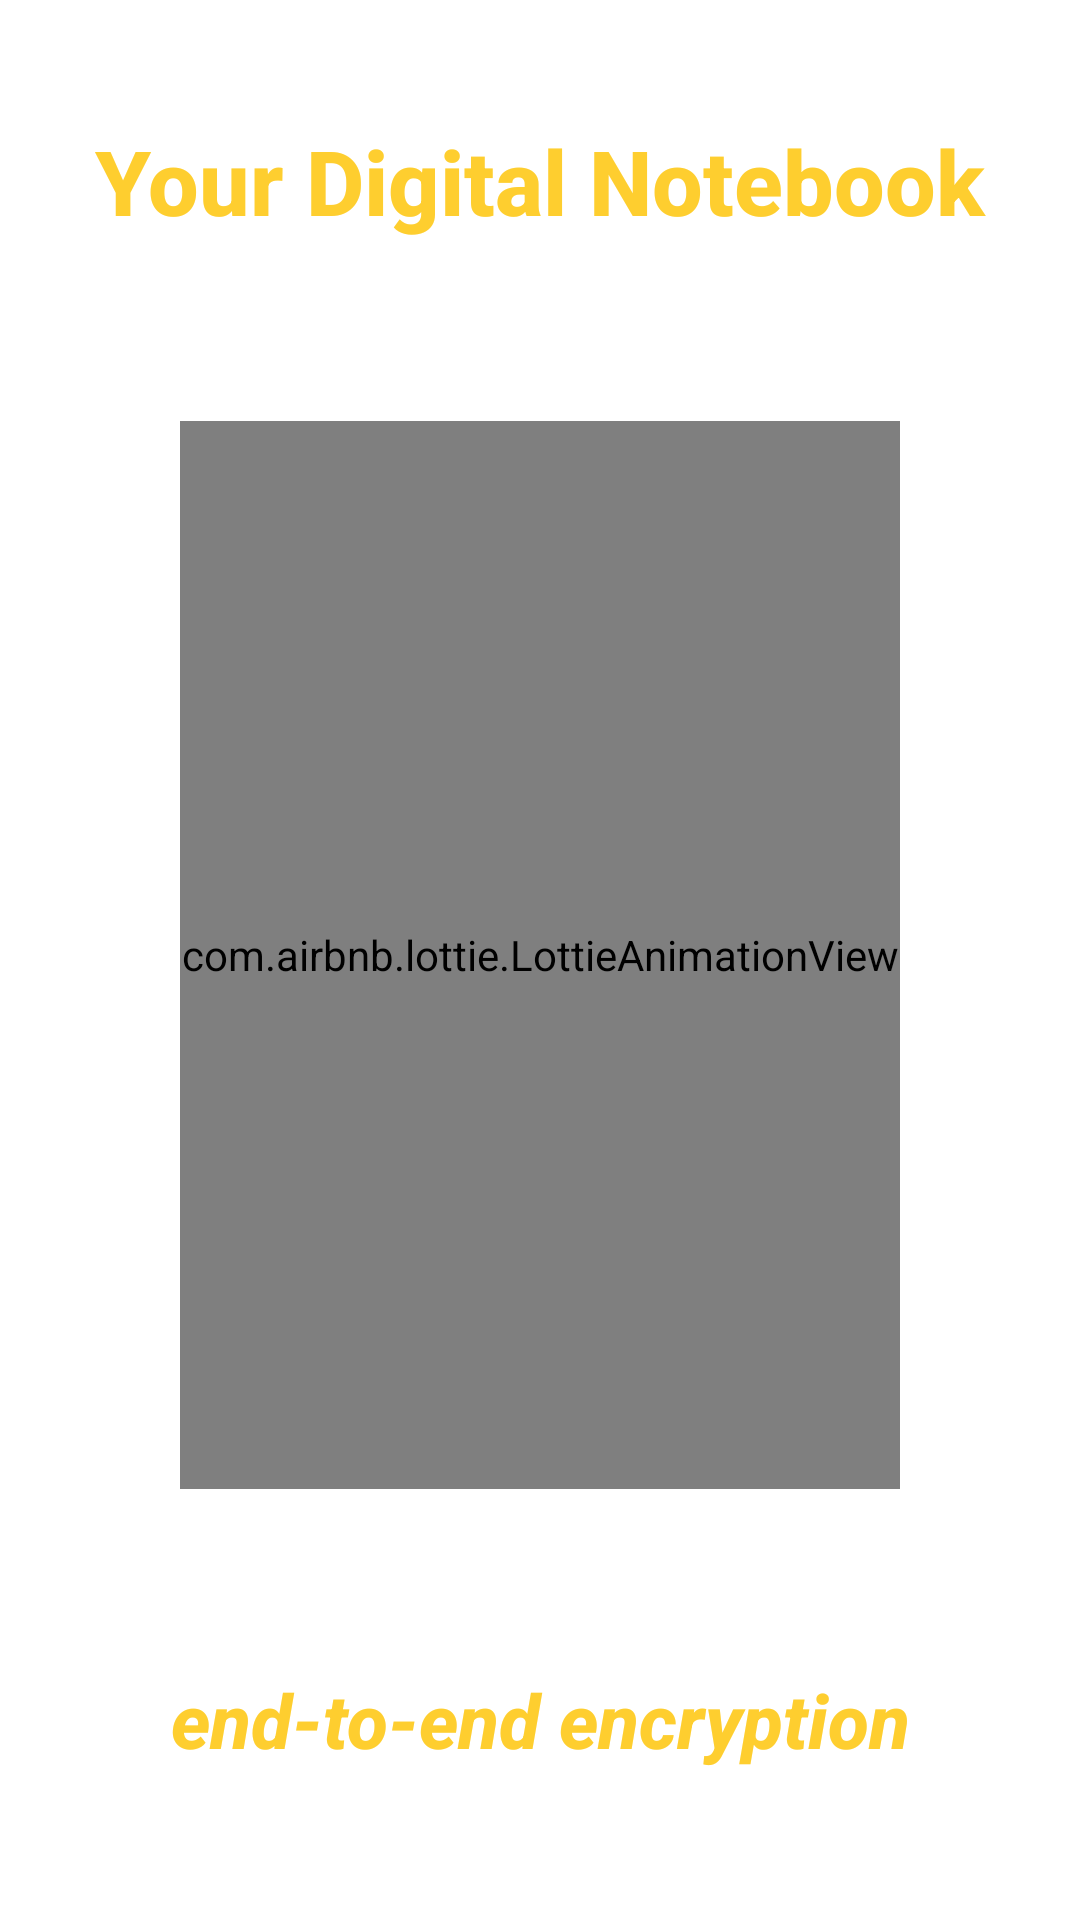

Write the Android layout XML for this screen, with the resource values it uses.
<!-- AndroidManifest.xml: application theme Theme.Notespro -->
<!-- res/layout/activity_splash_screen.xml -->
<?xml version="1.0" encoding="utf-8"?>
<androidx.constraintlayout.widget.ConstraintLayout xmlns:android="http://schemas.android.com/apk/res/android"
    xmlns:app="http://schemas.android.com/apk/res-auto"
    xmlns:tools="http://schemas.android.com/tools"
    android:layout_width="match_parent"
    android:layout_height="match_parent"
    android:background="#fff"
    tools:context=".SplashScreenActivity">

    <TextView
        android:id="@+id/headline"
        android:layout_width="wrap_content"
        android:layout_height="wrap_content"
        android:text="Your Digital Notebook"
        android:fontFamily="sans-serif-medium"
        android:textColor="#fece2f"
        android:textStyle="bold"
        android:textSize="30sp"
        android:layout_marginTop="40dp"
        app:layout_constraintTop_toTopOf="parent"
        app:layout_constraintEnd_toEndOf="parent"
        app:layout_constraintStart_toStartOf="parent" />

    <com.airbnb.lottie.LottieAnimationView
        android:layout_width="0dp"
        android:layout_height="0dp"
        android:layout_margin="60dp"
        app:layout_constraintBottom_toTopOf="@+id/etee"
        app:layout_constraintEnd_toEndOf="parent"
        app:layout_constraintStart_toStartOf="parent"
        app:layout_constraintTop_toBottomOf="@+id/headline"
        app:lottie_autoPlay="true"
        app:lottie_loop="true"
        app:lottie_url="https://assets2.lottiefiles.com/private_files/lf30_cldvedro.json" />

    <TextView
        android:id="@+id/etee"
        android:layout_width="wrap_content"
        android:layout_height="wrap_content"
        android:text="end-to-end encryption"
        android:fontFamily="sans-serif-medium"
        android:paddingBottom="50dp"
        android:textSize="25sp"
        android:textColor="#fece2f"
        android:textStyle="italic|bold"
        app:layout_constraintBottom_toBottomOf="parent"
        app:layout_constraintEnd_toEndOf="parent"
        app:layout_constraintStart_toStartOf="parent" />

</androidx.constraintlayout.widget.ConstraintLayout>
<!-- resources referenced by this layout -->
<resources>
  <style name="Theme.Notespro" parent="Base.Theme.Notespro" />
  <style name="Base.Theme.Notespro" parent="Theme.Material3.DayNight.NoActionBar">
          
          
          <item name="colorPrimary">#fece2f</item>
          <item name="colorPrimaryVariant">#fece2f</item>
          <item name="colorOnPrimary">#fff</item>
          
          
          <item name="android:statusBarColor">?attr/colorPrimaryVariant</item>
      </style>
</resources>
